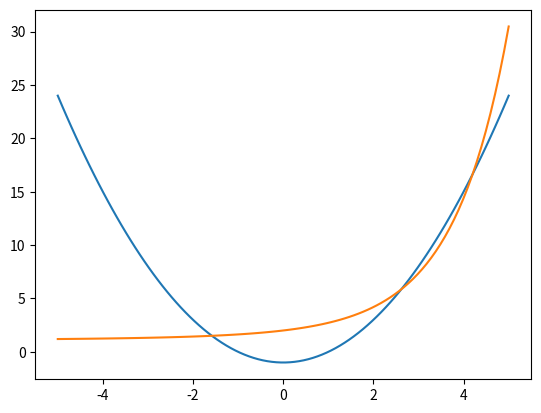
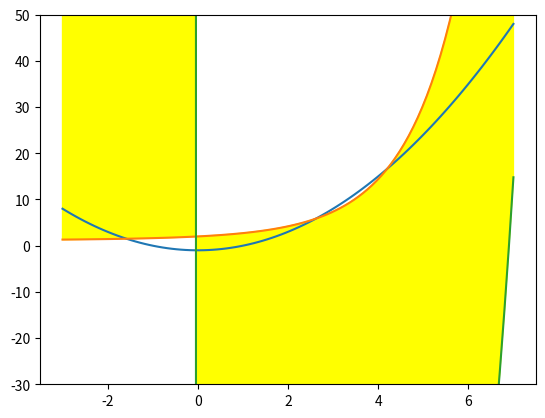

Here is the Python script that generated these plots, in order:
#!/usr/bin/env python
# coding: utf-8

# In[2]:


get_ipython().run_line_magic('matplotlib', 'inline')
import numpy as np 
import matplotlib.pyplot as plt 


# In[31]:


# 4.1
x = np.linspace(-5, 5, 100)
y1 = x**2 - 1
y2 = (np.exp(x) + x - 1)/x
plt.plot(x,y1)
plt.plot(x, y2)


# In[26]:


from scipy.optimize import fsolve

def equations(p):
    x, y = p 
    return (x**2 - 1 - y, np.exp(x) + x - x*y - 1)

x1, y1 = fsolve(equations, (-2, 0))
x2, y2 = fsolve(equations, (2, 3))
x3, y3 = fsolve(equations, (4, 15))
print(x1, y1)
print(x2, y2)
print(x3, y3)


# In[90]:


# 4.2
x = np.linspace(-3, 7, 100)


fig,ax = plt.subplots()
y1 = x**2 - 1
ax.plot(x,y1)

y2 = (np.exp(x) + x - 1)/x
ax.plot(x, y2)

y3 = (np.exp(x) + x - 1000)/x
ax.plot(x, y3)

ax.fill_between(x, y2, y3, color ="yellow")
plt.ylim(-30, 50)


# In[100]:


from scipy.optimize import fsolve
x = np.linspace(-5, 10, 100)

def equations(p):
    x, y = p 
    return (x**2 - 1 - y, np.exp(x) + x - x*y - 1)

x1, y1 = fsolve(equations, (-2, 0))
x2, y2 = fsolve(equations, (0, 0))
x3, y3 = fsolve(equations, (2, 0))
x4, y4 = fsolve(equations, (4, 10))

print(f"Все точки расположенные в желтой области и принадлежащие графику y = x**2 - 1 (кроме самих точек пересечения),\n"
f" где x < {x1} и y > {y1}, \n"
f"где {x2}< x < {x3} и {y2}< y < {y3} \n"
f"и  x > {x4} и y > {y4} ")


# In[ ]:




